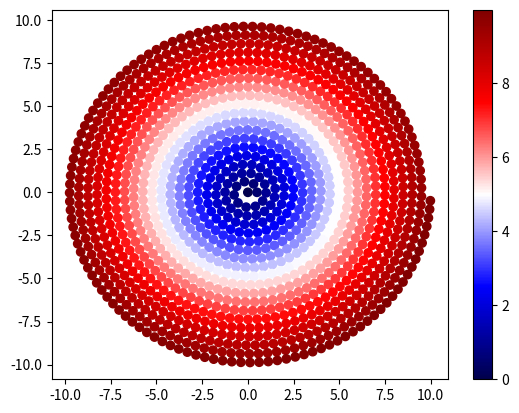

This chart was generated by the following Python code:
import numpy as np






def spiral_path(centerX, centerY, dist, max_dist):
    
    num_coils = max_dist/ dist
     
    chord = dist     # distance between points
    radius = max_dist
    thetaMax = num_coils * 2 * np.pi   # value of theta corresponding to end of last coil
    awayStep = radius / thetaMax      # How far to step away from center for each side.

    theta = chord / awayStep
    
    xy_points = [[centerX, centerY]]
    
    while theta <= thetaMax:
        away = awayStep * theta   #  How far away from center
        around = theta   #  How far around from center

        x = centerX + np.cos (around) * away
        y = centerY + np.sin (around) * away

        xy_points.append([x,y])

        theta += chord / away
    
    return np.array(xy_points)





if  __name__ == "__main__":
    import matplotlib.pyplot as plt

    xy_points = spiral_path(0, 0, 0.5, 10)
    print(len(xy_points))

    dist = np.array([np.sqrt(xy[0]**2 + xy[1]**2) for xy in xy_points])

    plt.scatter(xy_points[:,0], xy_points[:,1], c = dist, cmap = 'seismic')
    plt.colorbar()
    plt.show()